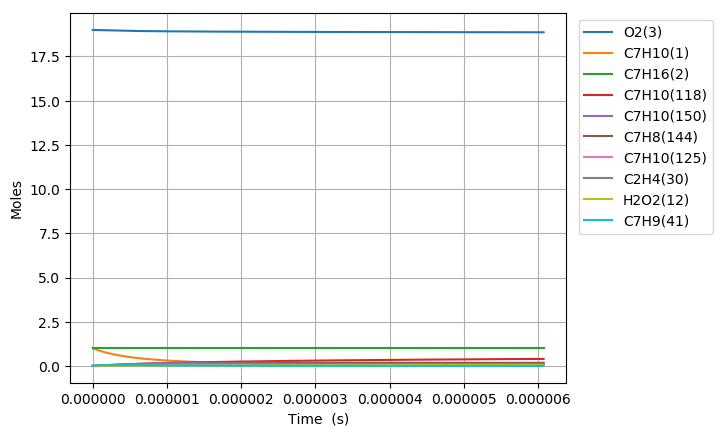

The table this chart was drawn from, first rows:
Time (s), Volume (m^3), H(4), O(5), OH(6), H2(7), H2O(8), Ar(9), He(10), HO2(11), H2O2(12), N2, Ne, C7H10(1), C7H16(2), O2(3), C7H10(57), C7H10(54), C7H11(67), C7H9(41), C7H10(125), S(151), S(153), S(152)
0.0, 0.4437, 0.0, 0.0, 0.0, 0.0, 0.0, 0.0, 0.0, 0.0, 0.0, 154.0, 0.0, 1.0, 1.0, 19.0, 0.0, 0.0, 0.0, 0.0, 0.0, 0.0, 0.0, 0.0
4.559027357392286e-22, 0.4437, 2.9083830887759949e-22, 3.4211195976280891e-36, 1.4623003657592202e-37, 3.7646506866017069e-58, 1.879631451272134e-51, 0.0, 0.0, 1.2178130780225003e-22, 1.7917827322287654e-40, 154.0, 0.0, 1, 1.0, 19.0, 4.1827837496413137e-17, 2.1975917988736789e-16, 2.397458413963309e-16, 2.3974625401564332e-16, 7.5370803800269138e-26, 4.9569958482666541e-28, 4.9569799343302497e-28, 3.0468875375477236e-28
1.2765276600698401e-21, 0.4437, 8.1434726485784435e-22, 1.0052920191873406e-35, 8.8322942091907007e-37, 5.6891401226413677e-57, 2.2314986069479356e-50, 0.0, 0.0, 3.4098766219524368e-22, 1.0822367712427745e-39, 154.0, 0.0, 1, 1.0, 19.0, 1.1711794498995656e-16, 6.1532570306897842e-16, 6.7128835590811745e-16, 6.7128951124120686e-16, 4.5523965457355544e-25, 2.9940254923184569e-27, 2.9940016239524676e-27, 1.84032007184519e-27
2.9177775087310632e-21, 0.4437, 1.8613651768205965e-21, 2.5211662654469587e-35, 4.252369463635327e-36, 6.1201173448559094e-56, 2.1908986297614395e-49, 0.0, 0.0, 7.7940037237700456e-22, 5.2105041999552556e-39, 154.0, 0.0, 1, 1.0, 19.0, 2.676981599770425e-16, 1.406458746969593e-15, 1.5343733849252538e-15, 1.5343760256819559e-15, 2.1917829688107736e-24, 1.4414943926240387e-26, 1.441468380531206e-26, 8.8603489466842545e-27
6.200277206053509e-21, 0.4437, 3.9554010007551518e-21, 6.3109712676456394e-35, 1.8571214645219748e-35, 5.625442263973578e-55, 1.9378250526461139e-48, 0.0, 0.0, 1.6562257983236219e-21, 2.2755640850453412e-38, 154.0, 0.0, 1, 1.0, 19.0, 5.6885858995121092e-16, 2.9887248249203957e-15, 3.2605434429337797e-15, 3.2605490545219415e-15, 9.5720920237233062e-24, 6.2953847267623042e-26, 6.2951435489394773e-26, 3.8695471597642673e-26
1.2765276600698401e-20, 0.4437, 8.1434726486604678e-21, 1.6922807311058553e-34, 7.7531165393252765e-35, 4.8126843281490939e-54, 1.6288587296865677e-47, 0.0, 0.0, 3.4098766725492391e-21, 9.5000321822802141e-38, 154.0, 0.0, 1, 1.0, 19.0, 1.1711794498995336e-15, 6.1532569414202982e-15, 6.7128835588478447e-15, 6.7128951120358748e-15, 3.9961599644704839e-23, 2.6281991982682698e-25, 2.6279918978194217e-25, 1.6154597607786008e-25
2.5895275389988186e-20, 0.4437, 1.6519615944615915e-20, 5.0275383556328821e-34, 3.1674010843082742e-34, 3.9792205292641769e-53, 1.3354368021721453e-46, 0.0, 0.0, 6.9171785103300001e-21, 3.8810731844538604e-37, 154.0, 0.0, 1, 1.0, 19.0, 2.3758211697961227e-15, 1.2482321016813284e-14, 1.3617563790264028e-14, 1.3617587226399645e-14, 1.6325617137452641e-22, 1.0737051283092575e-24, 1.0735333234673234e-24, 6.599680183369374e-25
5.215527296856775e-20, 0.4437, 3.3271902537106089e-20, 1.6549615269970501e-33, 1.2803141606884282e-33, 3.2358361444204327e-52, 1.0814713475769508e-45, 0.0, 0.0, 1.3931782543209637e-20, 1.5687918823419141e-36, 154.0, 0.0, 1, 1.0, 19.0, 4.7851046095890724e-15, 2.5140448537172027e-14, 2.7426924251448598e-14, 2.7426971452471253e-14, 6.5990752833146589e-22, 4.3400877975963636e-24, 4.3386891950850217e-24, 2.6676962087332729e-24
1.0467526812572689e-19, 0.4437, 6.6776475724403518e-20, 5.9000015775026294e-33, 5.1480869300647728e-33, 2.6098192303282343e-51, 8.7046222709000892e-45, 0.0, 0.0, 2.7960992038241353e-20, 6.3080435482589352e-36, 154.0, 0.0, 1, 1.0, 19.0, 9.6036714891740656e-15, 5.0456701056180857e-14, 5.504564516722657e-14, 5.5045739893994487e-14, 2.6534589966014378e-21, 1.7451302136389073e-23, 1.7440018306849146e-23, 1.0726688794508981e-23
2.0971525844004516e-19, 0.4437, 1.3378562210826674e-19, 2.215258036126305e-32, 2.0646131129312715e-32, 2.0963489806800744e-50, 6.9849111775322145e-44, 0.0, 0.0, 5.6019416745394598e-20, 2.5298079076737042e-35, 154.0, 0.0, 1, 1.0, 19.0, 1.924080524834043e-14, 1.0108919600736585e-13, 1.1028308697241783e-13, 1.1028327673459084e-13, 1.0641556153501168e-20, 6.9987526742288346e-23, 6.9896915510704184e-23, 4.3018817037777628e-23
4.197952390686817e-19, 0.4437, 2.6780391491306651e-19, 8.5707732757357231e-32, 8.2692214178195043e-32, 1.680483579686273e-49, 5.596428838924143e-43, 0.0, 0.0, 1.1213628902806024e-19, 1.0132429527345547e-34, 154.0, 0.0, 1, 1.0, 19.0, 3.8515072766658636e-14, 2.0235414556242132e-13, 2.2075797047734156e-13, 2.2075835024622115e-13, 4.2621720972225643e-20, 2.8031515908692238e-22, 2.7958956296200889e-22, 1.7229963182582151e-22
8.399552003259548e-19, 0.4437, 5.3584050067095946e-19, 3.3701801764444904e-31, 3.3098435894474887e-31, 1.3457504296928786e-48, 4.4805459411808483e-42, 0.0, 0.0, 2.2437012506682807e-19, 4.0556143905143547e-34, 154.0, 0.0, 1, 1.0, 19.0, 7.706360780323702e-14, 4.0488388328340261e-13, 4.417077370653538e-13, 4.417084965931288e-13, 1.7059788161730229e-19, 1.1219911516651367e-21, 1.1161940650111718e-21, 6.8964738273060593e-22
1.680275122840501e-18, 0.4437, 1.0719136727799191e-18, 1.3364385140431298e-30, 1.3243685636909616e-30, 1.0771467978855127e-47, 3.5857984845810364e-41, 0.0, 0.0, 4.4883816303810926e-19, 1.6227756187496229e-33, 154.0, 0.0, 1, 1.0, 19.0, 1.5416067787616162e-13, 8.0994271316987567e-13, 8.8360726855403801e-13, 8.8360878659656591e-13, 6.8261311884203783e-19, 4.4894260112531976e-21, 4.443246903301695e-21, 2.7594864749212126e-21
3.3609149678695936e-18, 0.4437, 2.144060019370533e-18, 5.3224792632975336e-30, 5.2983366383393927e-30, 8.6193729135977653e-47, 2.8691835992381442e-40, 0.0, 0.0, 8.9777570255564647e-19, 6.4921719195489573e-33, 154.0, 0.0, 1, 1.0, 19.0, 3.0835481802108217e-13, 1.6200577907290948e-12, 1.7674063247820455e-12, 1.7674093559600511e-12, 2.7308919922728161e-18, 1.7960626931390486e-20, 1.7594611258073579e-20, 1.103973186259726e-20
6.7221946579277784e-18, 0.4437, 4.2883527220425382e-18, 2.124336018730693e-29, 2.1195071482688947e-29, 6.8963973394178702e-46, 2.2955648313166644e-39, 0.0, 0.0, 1.7956566358905678e-18, 2.5970903269457656e-32, 154.0, 0.0, 1, 1.0, 19.0, 6.1674309830720893e-13, 3.2402776170584706e-12, 3.5350044102406158e-12, 3.5350104530253038e-12, 1.0924417217169926e-17, 7.1848351204675012e-20, 6.8974592808249359e-20, 4.4162434202224671e-20
1.3444754038044147e-17, 0.4437, 8.5769381653496655e-18, 8.4880322934706961e-29, 8.4783736227028257e-29, 5.5175086798716976e-45, 1.8365390569042043e-38, 0.0, 0.0, 3.5914419197593863e-18, 1.0388865682451373e-31, 154.0, 0.0, 1, 1.0, 19.0, 1.2335196588646038e-12, 6.4806759550877253e-12, 7.0702004731679999e-12, 7.0702124873091877e-12, 4.369912863865289e-17, 2.874050705598286e-19, 2.6524377815676959e-19, 1.7665622735796896e-19
2.6889872798276886e-17, 0.4437, 1.7154109203816359e-17, 3.3933507760605408e-28, 3.3914184814170278e-28, 4.4142131652631865e-44, 1.4692661334734838e-37, 0.0, 0.0, 7.1831061562897189e-18, 4.1556961425818233e-31, 154.0, 0.0, 1, 1.0, 19.0, 2.4670727799199611e-12, 1.2961307376842187e-11, 1.4140592167063904e-11, 1.4140615963985499e-11, 1.7479752388736854e-16, 1.1496434415989239e-18, 9.8432766363898494e-19, 7.0663370772395681e-19
4.033499155850963e-17, 0.4437, 2.5731280394135473e-17, 7.2097068703296236e-28, 7.2068074468580851e-28, 1.3104925465860982e-43, 4.201208542562036e-37, 0.0, 0.0, 1.0774864061609605e-17, 8.8310038310416116e-31, 154.0, 0.0, 1, 1.0, 19.0, 3.7006259009158846e-12, 1.9441773548506429e-11, 2.1210983429001091e-11, 2.1211018890235421e-11, 3.7144322010344968e-16, 2.4430065943973319e-18, 1.9884956563137407e-18, 1.5015974241448841e-18
6.722522907897511e-17, 0.4437, 4.2885623382183334e-17, 1.9929655295410021e-27, 1.9924816939192236e-27, 6.138859488481128e-43, 1.9307329498707523e-36, 0.0, 0.0, 1.7958754547383536e-17, 2.4415954618714038e-30, 154.0, 0.0, 1, 1.0, 19.0, 6.1677321426700012e-12, 3.2402044925182939e-11, 3.5351764225041785e-11, 3.5351822798010409e-11, 1.0269104455799051e-15, 6.7542308253529103e-18, 4.8802166124699115e-18, 4.1514405583922326e-18
9.057263723080767e-17, 0.4437, 5.7779856252586195e-17, 3.4789700659460853e-27, 3.4783174131121552e-27, 1.3731843938407939e-42, 4.210998547756062e-36, 0.0, 0.0, 2.4196437667885419e-17, 4.2624202517197634e-30, 154.0, 0.0, 1, 1.0, 19.0, 8.3097934142200767e-12, 4.3654285218110859e-11, 4.7629474517789332e-11, 4.762955312657176e-11, 1.7926701162303717e-15, 1.1791000781729116e-17, 7.9218226200536977e-18, 7.2471937261496139e-18
1.1392004538264021e-16, 0.4437, 7.2674089615617549e-17, 5.3775660046915214e-27, 5.3767438704312012e-27, 2.6084610546429189e-42, 7.8611875548715489e-36, 0.0, 0.0, 3.0434424661840549e-17, 6.5889225595060616e-30, 154.0, 0.0, 1, 1.0, 19.0, 1.0451854685577348e-11, 5.49059894973734e-11, 5.9907183409210448e-11, 5.9907282152485251e-11, 2.7710423730167553e-15, 1.8226391749609797e-17, 1.140534052327974e-17, 1.1202527803860141e-17
1.3726745353447277e-16, 0.4437, 8.7568323434098621e-17, 7.6576151750073479e-27, 7.6566228279976581e-27, 4.3926235602144487e-42, 1.3019710419275673e-35, 0.0, 0.0, 3.6672692595886322e-17, 9.3829609275383393e-30, 154.0, 0.0, 1, 1.0, 19.0, 1.2593915956756359e-11, 6.6157198237085375e-11, 7.2184891005064106e-11, 7.2185010051231224e-11, 3.9459729494648919e-15, 2.5954848961758879e-17, 1.5220268071182626e-17, 1.5952551856618723e-17
1.839622698381379e-16, 0.4437, 1.1735679210210367e-16, 1.3081244293490124e-26, 1.3079909530734359e-26, 9.5854440023111228e-42, 2.744158923736879e-35, 0.0, 0.0, 4.9149864453601294e-17, 1.6029505672922071e-29, 154.0, 0.0, 1, 1.0, 19.0, 1.6878038498710845e-11, 8.8658493978827644e-11, 9.6740303263879515e-11, 9.6740463473319761e-11, 6.7407771417845781e-15, 4.4338993031554661e-17, 2.3424149317092419e-17, 2.7251559758014725e-17
2.30657086141803e-16, 0.4437, 1.4714526246002258e-16, 1.9920229893503172e-26, 1.9918548992224752e-26, 1.7828050755630209e-41, 4.9541600028858137e-35, 0.0, 0.0, 6.1628078719637992e-17, 2.4411001122924931e-29, 154.0, 0.0, 1, 1.0, 19.0, 2.1162161040003923e-11, 1.1115795123781965e-10, 1.2129571071558945e-10, 1.21295913190487e-10, 1.0264825003253377e-14, 6.7520961953182067e-17, 3.238050583453084e-17, 4.1499051330967224e-17
2.7735190244546813e-16, 0.4437, 1.7693373461843904e-16, 2.8267190377230131e-26, 2.82651585400547e-26, 3.002075293546604e-41, 8.1536078651804087e-35, 0.0, 0.0, 7.4107403606571439e-17, 3.4641133493300669e-29, 154.0, 0.0, 1, 1.0, 19.0, 2.5446283580592311e-11, 1.3365544985796123e-10, 1.4585111304563396e-10, 1.4585135922860261e-10, 1.456577707091977e-14, 9.581470841429403e-17, 4.1870396845099509e-17, 5.8887838491685057e-17
3.7074153505279837e-16, 0.4437, 2.3651068443712486e-16, 4.9569098122802753e-26, 4.9566344510415019e-26, 7.0842522568688376e-41, 1.8657540101568767e-34, 0.0, 0.0, 9.9069447149921638e-17, 6.0751333158121409e-29, 154.0, 0.0, 1, 1.0, 19.0, 3.4014528659615751e-11, 1.7864446294958348e-10, 1.9496190205527223e-10, 1.949622409539061e-10, 2.5541324649229167e-14, 1.6802243716521036e-16, 6.1590038143227826e-17, 1.0326358109822836e-16
4.641311676601286e-16, 0.4437, 2.9608764157417832e-16, 7.7000391293343246e-26, 7.6996884325964427e-26, 1.3775643160701178e-40, 3.5674738703025367e-34, 0.0, 0.0, 1.2403600496395536e-16, 9.4377827558972406e-29, 154.0, 0.0, 1, 1.0, 19.0, 4.2582773735774868e-11, 2.2362551705952823e-10, 2.4407267024727129e-10, 2.4407310929159618e-10, 3.9673843375765233e-14, 2.6100761438353351e-16, 8.1913788468284204e-17, 1.6040566887622269e-16
6.509104328747891e-16, 0.4437, 4.1524157782473664e-16, 1.5026906654389577e-25, 1.5026391762480972e-25, 3.8339061624015743e-40, 9.7602538642526173e-34, 0.0, 0.0, 1.739826765743378e-16, 1.8420917693966456e-28, 154.0, 0.0, 1, 1.0, 19.0, 5.971926387949186e-11, 3.1356373238472993e-10, 3.4229414411785502e-10, 3.422948071934866e-10, 7.7416120783733982e-14, 5.0937069358227467e-16, 1.2295325967136048e-16, 3.1301983571292455e-16
1.02446896330411e-15, 0.4437, 6.5354953823634261e-16, 3.7043503199568345e-25, 3.7042579855065024e-25, 1.536836556237219e-39, 3.8658605748514002e-33, 0.0, 0.0, 2.7393024662334741e-16, 4.542386394562013e-28, 154.0, 0.0, 1, 1.0, 19.0, 9.3992244132518903e-11, 4.9334463303290489e-10, 5.3873684179352912e-10, 5.3873804916441858e-10, 1.9079314385824561e-13, 1.2556795624068272e-15, 2.053711637622207e-16, 7.7153593490966936e-16
1.771586024162752e-15, 0.4437, 1.1301658107210494e-15, 1.1053005036965139e-24, 1.1052777996782964e-24, 8.2319694082293691e-39, 2.0579986186429706e-32, 0.0, 0.0, 4.7404230616370718e-16, 1.3561768907279019e-27, 154.0, 0.0, 1, 1.0, 19, 1.6253820450093801e-10, 8.5252467001321771e-10, 9.3162123683935516e-10, 9.3162391945117086e-10, 5.6897597547491382e-13, 3.7466715864418203e-15, 3.7017860930817903e-16, 2.3014270777604508e-15
2.518703085021394e-15, 0.4437, 1.6067825520881503e-15, 2.2328812354267144e-24, 2.2328352606981506e-24, 2.3045519353405636e-38, 5.7507177308016004e-32, 0.0, 0.0, 6.7444359197583379e-16, 2.741131782507906e-27, 154.0, 0.0, 1, 1.0, 19, 2.3108416468584372e-10, 1.2111961775236899e-09, 1.3245042981589973e-09, 1.3245089719658336e-09, 1.1488696445961518e-12, 7.5688148164415557e-15, 5.349370923908747e-16, 4.6480399025301417e-15
3.2658201458800357e-15, 0.4437, 2.0833997623393109e-15, 3.7531835638156471e-24, 3.7531007008272961e-24, 4.915069905884267e-38, 1.2252121992303465e-31, 0.0, 0.0, 8.7513410522822134e-16, 4.6098185119391325e-27, 154.0, 0.0, 1, 1.0, 19, 2.9963012468723563e-10, 1.5693598380261202e-09, 1.717386025769596e-09, 1.7173932072818295e-09, 1.9302034489532663e-12, 1.2722092109440285e-14, 6.9966296206821518e-16, 7.8107846380430848e-15
4.012937206738678e-15, 0.4437, 2.5600174414744479e-15, 5.6662125267795531e-24, 5.6660752118517564e-24, 8.9833827661477489e-38, 2.2376154253093317e-31, 0.0, 0.0, 1.0761138460150898e-15, 6.9629746503606641e-27, 154.0, 0.0, 1, 1.0, 19, 3.6817608450511407e-10, 1.927016358074631e-09, 2.110266419694007e-09, 2.1102766259834926e-09, 2.9126971299239451e-12, 1.9206480617663432e-14, 8.6438429046319001e-16, 1.1789048884903383e-14
5.5071713284559614e-15, 0.4437, 3.5132542063936546e-15, 1.0670466781231953e-23, 1.0670153240147096e-23, 2.2715559988991393e-37, 5.6510080474903765e-31, 0.0, 0.0, 1.4789410088822767e-15, 1.3125427788846222e-26, 154.0, 0.0, 1, 1.0, 19, 5.0526800359033282e-10, 2.6408105943537568e-09, 2.8960232065766656e-09, 2.8960410158016963e-09, 5.4801258583765334e-12, 3.6168498923483134e-14, 1.1938284248878831e-15, 2.2189862959898083e-14
7.001405450173245e-15, 0.4437, 4.4664928468393704e-15, 1.7245679593370811e-23, 1.7245073291991868e-23, 4.6148314734884969e-37, 1.1468063715220534e-30, 0.0, 0.0, 1.8829250777941671e-15, 2.1234402781675938e-26, 154.0, 0.0, 1, 1.0, 19, 6.4235992194150446e-10, 3.3525845429590401e-09, 3.6817746590066122e-09, 3.6818021463381203e-09, 8.8489121089119366e-12, 5.8454670188525486e-14, 1.5232658499961931e-15, 3.5845568157681389e-14
8.495639571890528e-15, 0.4437, 5.4197333628041729e-15, 2.5391887852531077e-23, 2.5390838938510572e-23, 8.2078477656107407e-37, 2.0376069933336804e-30, 0.0, 0.0, 2.2880660493941462e-15, 3.129612426596208e-26, 154.0, 0.0, 1, 1.0, 19, 7.7945183955863448e-10, 4.0623441447891947e-09, 4.467520777196003e-09, 4.4675600227416628e-09, 1.3016699391018142e-11, 8.6064782359127209e-14, 1.8527152900346353e-15, 5.2750996919255315e-14
9.989873693607812e-15, 0.4437, 6.3729757542800576e-15, 3.5109127585360477e-23, 3.5107453170322244e-23, 1.3329196728854604e-36, 3.3056526351051103e-30, 0.0, 0.0, 2.6943639199529901e-15, 4.3316765838083579e-26, 154.0, 0.0, 1, 1.0, 19, 9.1654375644172814e-10, 4.7700952717099256e-09, 5.2532615613570663e-09, 5.2533146501592018e-09, 1.7981158596508592e-11, 1.1899862331165585e-13, 2.1821458528187741e-15, 7.2901033322321328e-14
1.297834193704238e-14, 0.4437, 8.2794661637340513e-15, 5.9256839330597535e-23, 5.9253238502118848e-23, 2.9234908520498448e-36, 7.234966779235998e-30, 0.0, 0.0, 3.5104303434030068e-15, 7.3258511307429755e-26, 154.0, 0.0, 1, 1.0, 19, 1.1907275880058275e-09, 6.1795944938290212e-09, 6.82472712840968e-09, 6.8248141775243805e-09, 3.0291210467328114e-11, 2.0083667649755032e-13, 2.8410279762813301e-15, 1.2291536355983704e-13
1.5458953633451148e-14, 0.4437, 9.8619756809018125e-15, 8.4074216278986036e-23, 8.4068180547070074e-23, 4.9465646814020575e-36, 1.2220784858098059e-29, 0.0, 0.0, 4.1913302350257194e-15, 1.0411584657004149e-25, 154.0, 0.0, 1, 1.0, 19, 1.4183169607133569e-09, 7.3435126743090164e-09, 8.1291236032947523e-09, 8.1292452175682723e-09, 4.2910067111898192e-11, 2.8493963270554191e-13, 3.387932427764383e-15, 1.7424460088073094e-13
1.7939565329859915e-14, 0.4437, 1.144449036689267e-14, 1.1322181545961538e-22, 1.1321242988179808e-22, 7.74162865941129e-36, 1.909404672040158e-29, 0.0, 0.0, 4.8754185023217053e-15, 1.4044884511496441e-25, 154.0, 0.0, 1, 1.0, 19, 1.6459063313979441e-09, 8.5019678907008293e-09, 9.4335053801987749e-09, 9.4336673666805282e-09, 5.769583658561642e-11, 3.8371218563843835e-13, 3.9348279562352501e-15, 2.3445266072946074e-13
2.0420177026268683e-14, 0.4437, 1.3027010221672127e-14, 1.4669979737360792e-22, 1.4668600037075975e-22, 1.1435296104243417e-35, 2.8157323067718051e-29, 0.0, 0.0, 5.5626951292671706e-15, 1.8228496458493516e-25, 154.0, 0.0, 1, 1.0, 19, 1.8734957000596121e-09, 9.6549857737052219e-09, 1.073787246006177e-08, 1.0738080647356385e-08, 7.4638352328495127e-11, 4.97153395731806e-13, 4.481724850498757e-15, 3.0351703786504919e-13
2.290078872267745e-14, 0.4437, 1.4609535245205799e-14, 1.845083225270187e-22, 1.8448890587608151e-22, 1.6155047578774024e-35, 3.9713221174005547e-29, 0.0, 0.0, 6.2531600998626609e-15, 2.296516797810366e-25, 154.0, 0.0, 1, 1.0, 19, 2.1010850666983847e-09, 1.0802591830848453e-08, 1.2042224843823817e-08, 1.2042485082047703e-08, 9.3727496638394562e-11, 6.252623233604697e-13, 5.0286195564952552e-15, 3.8141528425178978e-13
2.5381400419086217e-14, 0.4437, 1.6192065437459334e-14, 2.2664755144403575e-22, 2.2662116023808298e-22, 2.2029226855341952e-35, 5.4064451510238201e-29, 0.0, 0.0, 6.9468133981117746e-15, 2.8257648816231586e-25, 154.0, 0.0, 1, 1.0, 19, 2.3286744313142838e-09, 1.1944811457443865e-08, 1.3346562532425341e-08, 1.334688069315808e-08, 1.1495319632305699e-10, 7.6803802855278576e-13, 5.5755069678454989e-15, 4.6812500167921409e-13
3.0342623811903754e-14, 0.4437, 1.935714132798903e-14, 3.2391876271000603e-22, 3.2387377090442422e-22, 3.7758098157240937e-35, 9.2363915498862204e-29, 0.0, 0.0, 8.3436849137081825e-15, 4.0521045078229871e-25, 154.0, 0.0, 1, 1.0, 19, 2.783853154477557e-09, 1.4213192459652547e-08, 1.5955193827908738e-08, 1.5955645533966278e-08, 1.637741834764737e-10, 1.097586011537135e-12, 6.6692711484592625e-15, 6.6788950924637191e-13
3.530384720472129e-14, 0.4437, 2.2522237892988156e-14, 4.3851471547860867e-22, 4.3844394306663246e-22, 5.9665071394250182e-35, 1.4547809480964466e-28, 0.0, 0.0, 9.7533095485551255e-15, 5.5040715715677939e-25, 154.0, 0.0, 1, 1.0, 19, 3.2390318695496163e-09, 1.6460329643674364e-08, 1.8563766354036457e-08, 1.8564375347902157e-08, 2.2102164022670991e-10, 1.4857898238120466e-12, 7.763009666552363e-15, 9.0263244930679959e-13
4.026507059753882e-14, 0.4437, 2.5687355132185129e-14, 5.7043669395555167e-22, 5.7033178739041842e-22, 8.8807028909333026e-35, 2.1582956996449154e-28, 0.0, 0.0, 1.1175687175573529e-14, 7.1838715176296076e-25, 154.0, 0.0, 1, 1.0, 19, 3.6942105765306431e-09, 1.8686421912260375e-08, 2.1172280118332649e-08, 2.117307031209414e-08, 2.8661667069146968e-10, 1.9326419448079614e-12, 8.8567740965582028e-15, 1.1721766440316391e-12
5.018751738317389e-14, 0.4437, 3.201765163209394e-14, 8.8626386373889186e-22, 8.8606093544288198e-22, 1.730857734246679e-34, 4.1793348451023824e-28, 0.0, 0.0, 1.4058700900214623e-14, 1.1235800925204118e-24, 154.0, 0.0, 1, 1.0, 19, 4.6045679662203171e-09, 2.3076258278527856e-08, 2.6389131391517194e-08, 2.6390356395741732e-08, 4.4253745325687422e-10, 3.0022610405181009e-12, 1.1044188199434344e-14, 1.8149645032215542e-12
5.911143654630042e-14, 0.4437, 3.7710980735733684e-14, 1.229514781967606e-21, 1.229183401888625e-21, 2.84452509398883e-34, 6.8286192902255255e-28, 0.0, 0.0, 1.6695156471392084e-14, 1.5680491950160811e-24, 154.0, 0.0, 1, 1.0, 19, 5.4233131463548943e-09, 2.6954387956356239e-08, 3.1080793518751414e-08, 3.1082492953582755e-08, 6.1051082952470199e-10, 4.1645349093611099e-12, 1.3011437274355943e-14, 2.5102063136553277e-12
6.803535570942694e-14, 0.4437, 4.3404376725403461e-14, 1.6288429913627519e-21, 1.6283379202826034e-21, 4.3622249024927269e-34, 1.0411707987030014e-27, 0.0, 0.0, 1.9372871663215212e-14, 2.0896657708338063e-24, 154.0, 0.0, 1, 1.0, 19, 6.242058300314146e-09, 3.0767432917432455e-08, 3.5772265642218633e-08, 3.5774519467584074e-08, 8.0430039143227459e-10, 5.5164453036362429e-12, 1.4978674728548834e-14, 3.315335207891694e-12
7.695927487255347e-14, 0.4437, 4.9097839599575471e-14, 2.0842559598749106e-21, 2.0835251349311139e-21, 6.3501252577953767e-34, 1.5069582068482575e-27, 0.0, 0.0, 2.2091845751879055e-14, 2.6897208476778543e-24, 154.0, 0.0, 1, 1.0, 19, 7.0608034280990703e-09, 3.4516485446341433e-08, 4.0463547805667401e-08, 4.046643693712394e-08, 1.023472878224822e-09, 7.0579484950084911e-12, 1.6945809446699367e-14, 4.2293519107088743e-12
8.588319403567999e-14, 0.4437, 5.4791369356736854e-14, 2.5957611538441303e-21, 2.5947456901560533e-21, 8.8757542030053313e-34, 2.0943223546026972e-27, 0.0, 0.0, 2.4852078018015533e-14, 3.3695076703190507e-24, 154.0, 0.0, 1, 1.0, 19, 7.8795485297106469e-09, 3.8202619520187896e-08, 4.5154640052835745e-08, 4.5158246352344244e-08, 1.2676022909113997e-09, 8.7890007654976208e-12, 1.8912906129275747e-14, 5.2512662272470906e-12
9.480711319880651e-14, 0.4437, 6.0484965995389582e-14, 3.1633660380215885e-21, 3.162000230282833e-21, 1.200800276074521e-33, 2.8173616067914131e-27, 0.0, 0.0, 2.765356774664815e-14, 4.1303217118256779e-24, 154.0, 0.0, 1, 1.0, 19, 8.6982936051498417e-09, 4.1826891076349369e-08, 4.9845542427451406e-08, 4.9849948694402623e-08, 1.5362697860591794e-09, 1.0709558407208381e-11, 2.0880000764339462e-14, 6.3800969754120799e-12
1.0373103236193304e-13, 0.4437, 6.6178629514050306e-14, 3.7870780755744813e-21, 3.7852893996414334e-21, 1.5817124544322606e-33, 3.6901744980688578e-27, 0.0, 0.0, 3.0496314227151214e-14, 4.9734606734002483e-24, 154.0, 0.0, 1, 1.0, 19, 9.5170386544176061e-09, 4.5390338321987644e-08, 5.4536254973231871e-08, 5.4541544935636895e-08, 1.829063553023999e-09, 1.2819577722307855e-11, 2.2847021613276079e-14, 7.6148719004623743e-12
1.2157887068818608e-13, 0.4437, 7.7566157185534767e-14, 5.2028534555708231e-21, 5.199974203395251e-21, 2.5753812401552352e-33, 5.9415162093305584e-27, 0.0, 0.0, 3.6305574622784765e-14, 6.9119152993985584e-24, 154.0, 0.0, 1, 1.0, 19, 1.1154528674442551e-08, 5.233882578178192e-08, 6.3917110753106051e-08, 6.3924422960522107e-08, 2.4854171405247704e-09, 1.7607826631531482e-11, 2.6780861221861762e-14, 1.0398409417388844e-11
1.3942670901443913e-13, 0.4437, 8.8953952359611707e-14, 6.8431469675627523e-21, 6.8388052561559593e-21, 3.9275082814047659e-33, 8.9611392282029274e-27, 0.0, 0.0, 4.2279853605417239e-14, 9.1952976988425082e-24, 154.0, 0.0, 1, 1.0, 19, 1.2792018589792761e-08, 5.9056044175200457e-08, 7.3297207741993789e-08, 7.3306888030007135e-08, 3.2335047725072316e-09, 2.3153398111329559e-11, 3.0714123863390639e-14, 1.359427615890094e-11
1.5727454734069218e-13, 0.4437, 1.0034201502492874e-13, 8.708018259975426e-21, 8.7017877127735011e-21, 5.6991984699360043e-33, 1.2861837923945315e-26, 0.0, 0.0, 4.8419145642634353e-14, 1.1834069633308181e-23, 154.0, 0.0, 1, 1.0, 19, 1.4429508400475261e-08, 6.5549691144810584e-08, 8.267654628926657e-08, 8.2688947606935661e-08, 4.0702731362407054e-09, 2.9455942940956538e-11, 3.46491332120912e-14, 1.7195007041821295e-11
1.7512238566694523e-13, 0.4437, 1.1173034517035579e-13, 1.0797526955896119e-20, 1.0788926728215886e-20, 7.9537354647163681e-33, 1.7756409200775204e-26, 0.0, 0.0, 5.4723445267952091e-14, 1.4838728472029395e-23, 154.0, 0.0, 1, 1.0, 19, 1.6066998106496854e-08, 7.1827208249811667e-08, 9.2055126744131805e-08, 9.207060902872551e-08, 4.9927704958864904e-09, 3.6515112061032794e-11, 3.8578510672252624e-14, 2.1193272108443645e-11
1.9297022399319827e-13, 0.4437, 1.2311894278498118e-13, 1.3111732653107643e-20, 1.3100227457550627e-20, 1.0756582054836498e-32, 2.3757652591882715e-26, 0.0, 0.0, 6.1192747079697778e-14, 1.8219807204058722e-23, 154.0, 0.0, 1, 1.0, 19, 1.7704487707864111e-08, 7.7895788858092944e-08, 1.0143294945563347e-07, 1.0145187946979233e-07, 5.9981435620692571e-09, 4.4330556573113788e-11, 4.2525031741430916e-14, 2.5581874246440101e-11
2.1081806231945132e-13, 0.4437, 1.3450780785810772e-13, 1.56506949241708e-20, 1.5635695055939443e-20, 1.4175379802277913e-32, 3.0978370407154134e-26, 0.0, 0.0, 6.7827045739822972e-14, 2.1987874443147503e-23, 154.0, 0.0, 1, 1.0, 19, 1.9341977204583396e-08, 8.3762386449217349e-08, 1.1081001477265265e-07, 1.1083276606834213e-07, 7.0836341984523037e-09, 5.2901927739067169e-11, 4.6417264568918754e-14, 3.0353746757773129e-11
2.2866590064570437e-13, 0.4437, 1.4589694037924849e-13, 1.8414473316452998e-20, 1.8395334678670139e-20, 1.8279948369172713e-32, 3.9531367685524362e-26, 0.0, 0.0, 7.4626335972676506e-14, 2.6153534411067596e-23, 154.0, 0.0, 1, 1.0, 19, 2.0979466596660856e-08, 8.9433723497336354e-08, 1.2018632304390759e-07, 1.2021327554191327e-07, 8.2465758982800001e-09, 6.2228876981187644e-11, 5.0476632654163319e-14, 3.5501950754305323e-11
... 883 more rows
